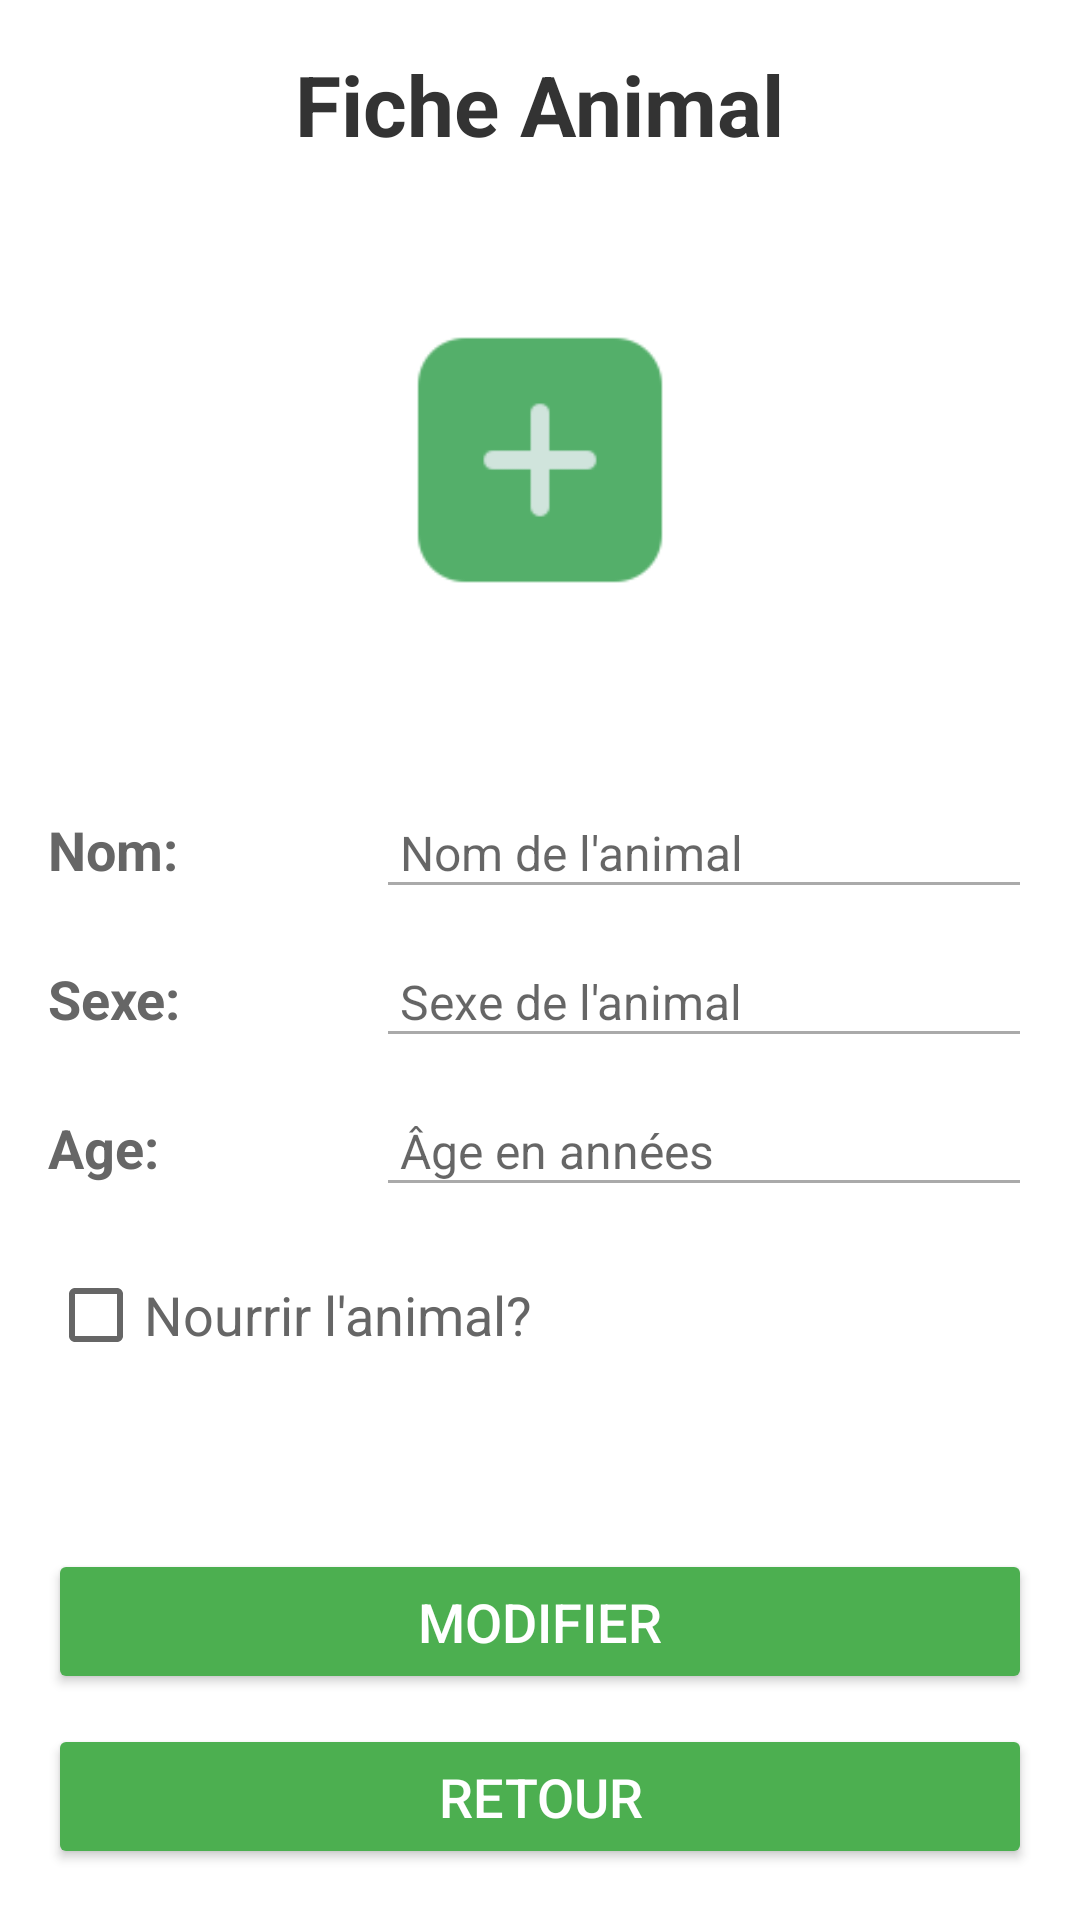

The Android layout XML behind this screen, and the referenced resources:
<!-- AndroidManifest.xml: application theme Theme.AnimalManager -->
<!-- res/layout/fragment_fiche_animal.xml -->
<?xml version="1.0" encoding="utf-8"?>
<FrameLayout xmlns:android="http://schemas.android.com/apk/res/android"
    xmlns:tools="http://schemas.android.com/tools"
    android:id="@+id/nav_fiche_animal"
    android:layout_width="match_parent"
    android:layout_height="match_parent"
    tools:context=".ui.ficheAnimal.FicheAnimal">


    <LinearLayout
        android:layout_width="match_parent"
        android:layout_height="match_parent"
        android:padding="16dp"
        android:gravity="center_horizontal"
        android:orientation="vertical" >

        <TextView
            android:id="@+id/textView3"
            android:layout_width="wrap_content"
            android:layout_height="wrap_content"
            android:layout_marginBottom="50dp"
            android:text="Fiche Animal"
            android:textColor="#333333"
            android:textSize="28sp"
            android:textStyle="bold" />


        <ImageView
            android:id="@+id/imgFicheAnimal"
            android:layout_width="200dp"
            android:layout_height="100dp"
            android:src="@drawable/ajouter"
            android:layout_marginBottom="50dp"
            android:scaleType="centerInside" />


        <LinearLayout
            android:layout_width="match_parent"
            android:layout_height="wrap_content"
            android:orientation="vertical"
            android:layout_marginBottom="30dp">


            <LinearLayout
                android:layout_width="match_parent"
                android:layout_height="wrap_content"
                android:orientation="horizontal"
                android:layout_marginBottom="12dp"/>


            <LinearLayout
                android:layout_width="match_parent"
                android:layout_height="wrap_content"
                android:orientation="horizontal"
                android:layout_marginBottom="12dp">

                <TextView
                    android:id="@+id/textView9"
                    android:layout_width="0dp"
                    android:layout_height="wrap_content"
                    android:layout_weight="1"
                    android:text="Nom:"
                    android:textSize="18sp"
                    android:textStyle="bold"
                    android:textColor="#666666" />

                <EditText
                    android:id="@+id/nomUser"
                    android:layout_width="0dp"
                    android:layout_height="wrap_content"
                    android:layout_weight="2"
                    android:inputType="text"
                    android:textSize="16sp"
                    android:hint="Nom de l'animal"
                    android:padding="8dp"
                    android:backgroundTint="#AAAAAA" />
            </LinearLayout>


            <LinearLayout
                android:layout_width="match_parent"
                android:layout_height="wrap_content"
                android:orientation="horizontal"
                android:layout_marginBottom="12dp">

                <TextView
                    android:id="@+id/textView10"
                    android:layout_width="0dp"
                    android:layout_height="wrap_content"
                    android:layout_weight="1"
                    android:text="Sexe:"
                    android:textSize="18sp"
                    android:textStyle="bold"
                    android:textColor="#666666" />

                <EditText
                    android:id="@+id/prenomUser"
                    android:layout_width="0dp"
                    android:layout_height="wrap_content"
                    android:layout_weight="2"
                    android:inputType="text"
                    android:textSize="16sp"
                    android:hint="Sexe de l'animal"
                    android:padding="8dp"
                    android:backgroundTint="#AAAAAA" />
            </LinearLayout>


            <LinearLayout
                android:layout_width="match_parent"
                android:layout_height="wrap_content"
                android:orientation="horizontal"
                android:layout_marginBottom="12dp">

                <TextView
                    android:id="@+id/textView11"
                    android:layout_width="0dp"
                    android:layout_height="wrap_content"
                    android:layout_weight="1"
                    android:text="Age:"
                    android:textSize="18sp"
                    android:textStyle="bold"
                    android:textColor="#666666" />

                <EditText
                    android:id="@+id/telUser"
                    android:layout_width="0dp"
                    android:layout_height="wrap_content"
                    android:layout_weight="2"
                    android:backgroundTint="#AAAAAA"
                    android:hint="Âge en années"
                    android:inputType="text"
                    android:padding="8dp"
                    android:textSize="16sp" />
            </LinearLayout>


            <CheckBox
                android:id="@+id/checkIsFed"
                android:layout_width="wrap_content"
                android:layout_height="wrap_content"
                android:text="Nourrir l'animal?"
                android:textSize="18sp"
                android:textColor="#666666"
                android:layout_marginBottom="24dp" />
        </LinearLayout>


        <Button
            android:id="@+id/btnModifierAnimal"
            android:layout_width="match_parent"
            android:layout_height="wrap_content"
            android:layout_marginBottom="10dp"
            android:backgroundTint="#4CAF50"
            android:padding="12dp"
            android:text="Modifier"
            android:textColor="#FFFFFF"
            android:textSize="18sp" />

        <Button
            android:id="@+id/btnRetour"
            android:layout_width="match_parent"
            android:layout_height="wrap_content"
            android:backgroundTint="#4CAF50"
            android:textColor="#FFFFFF"
            android:text="Retour"
            android:textSize="18sp"
            android:padding="12dp" />
    </LinearLayout>
</FrameLayout>
<!-- resources referenced by this layout -->
<resources>
  <!-- drawable ajouter: png bitmap (drawable, 1730 bytes) -->
  <style name="Theme.AnimalManager" parent="Theme.MaterialComponents.DayNight.DarkActionBar">
          
          <item name="colorPrimary">@color/new_primary</item>
          <item name="colorPrimaryVariant">@color/purple_700</item>
          <item name="colorOnPrimary">@color/white</item>
          
          <item name="colorSecondary">@color/teal_200</item>
          <item name="colorSecondaryVariant">@color/teal_700</item>
          <item name="colorOnSecondary">@color/black</item>
          
          <item name="android:statusBarColor">?attr/colorPrimaryVariant</item>
          
      </style>
  <color name="new_primary">#66D15F</color>
  <color name="purple_700">#FF3700B3</color>
  <color name="white">#FFFFFFFF</color>
  <color name="teal_200">#FF03DAC5</color>
  <color name="teal_700">#FF018786</color>
  <color name="black">#FF000000</color>
</resources>
